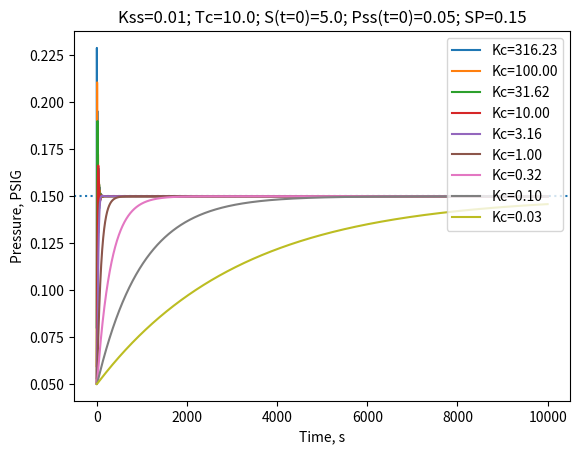

The script that saved this image:
"""
t = time, s
delt = 1s; time step and PID loop update; 1s for simplicity
S = fan speed
P or P(t) = pressure at time t
Pss = steady state pressure at constant fan speed
Tc = decay time constance, from P(t) to P(t+delt), toward Pss
Kt = e**(-delt/Tc); fractional decay, from P(t -> t+delt), toward Pss
Kc = Proportional gain for PID with PV=P and CV=deltaS/delt

Models
======

  Steady-state pressure

    Pss = Kss S

  Pressure dynamics

    dP/dt = (Pss - P) / Tc

    => 

    P(t+delt) = Pss (1-Kt) + Kt P(t)

    N.B. Assumes Pss constant over [t:t+delt];
         assumes instantaneous responses of fan speed and flow

  Fan speed

    S(t) = S(t-delt) + Kc (SP - P)

    N.B. Reverse-(re-)acting PID with 0 = Ti = Td

"""
import os
import sys
import matplotlib.pyplot as plt

if "__main__" == __name__:

  Kss = 0.01               ### 100% fan speed yields Pss = 1PSIG
  Tc = 10.0                ### Tc = 10s
  Kt = 2.71828**(-1.0/Tc)  ### ~ e**(-Tc 1s)
  oneminus_Kt = 1.0 - Kt   ### 1 - Kt

  S0 = 5.0                                  ### S(t=0)
  P0 = S0 * Kss                             ### P(t=0)
  SP = (S0 + 10.0) * Kss                    ### Setpoint

  for logKc2 in range(9):                   ### 0 to 8

    Kc = (10**((1.0-logKc2)/2.0)) / Kss     ### 3.16/Kss to 3.16E-4/Kss

    S,P = S0,P0                             ### Initial conditions

    ### Model Pressure over 10k steps of 1s
    ### N.B. assumes instantaneous fan and flow rate response

    lt = list()
    for i in range(10000):
      S += (SP - P) * Kc                        ### Controller re-action
      Pss = S * Kss                             ### Steady state
      P = (oneminus_Kt * Pss) + (Kt * P)        ### Decay toward Pss
      lt.append(P)                              ### Append datum to list

    if not logKc2: plt.axhline(SP,linestyle='dotted')
    plt.plot(lt,label='Kc={0:.2f}'.format(Kc))  ### Plot data

  ### Annotate and .show plot
  plt.title('Kss={0:.2f}; Tc={1}; S(t=0)={2}; Pss(t=0)={3}; SP={4}'
            .format(Kss,Tc,S0,P0,SP)
           )
  plt.xlabel('Time, s')
  plt.ylabel('Pressure, PSIG')
  plt.legend(loc='upper right')
  plt.show()
